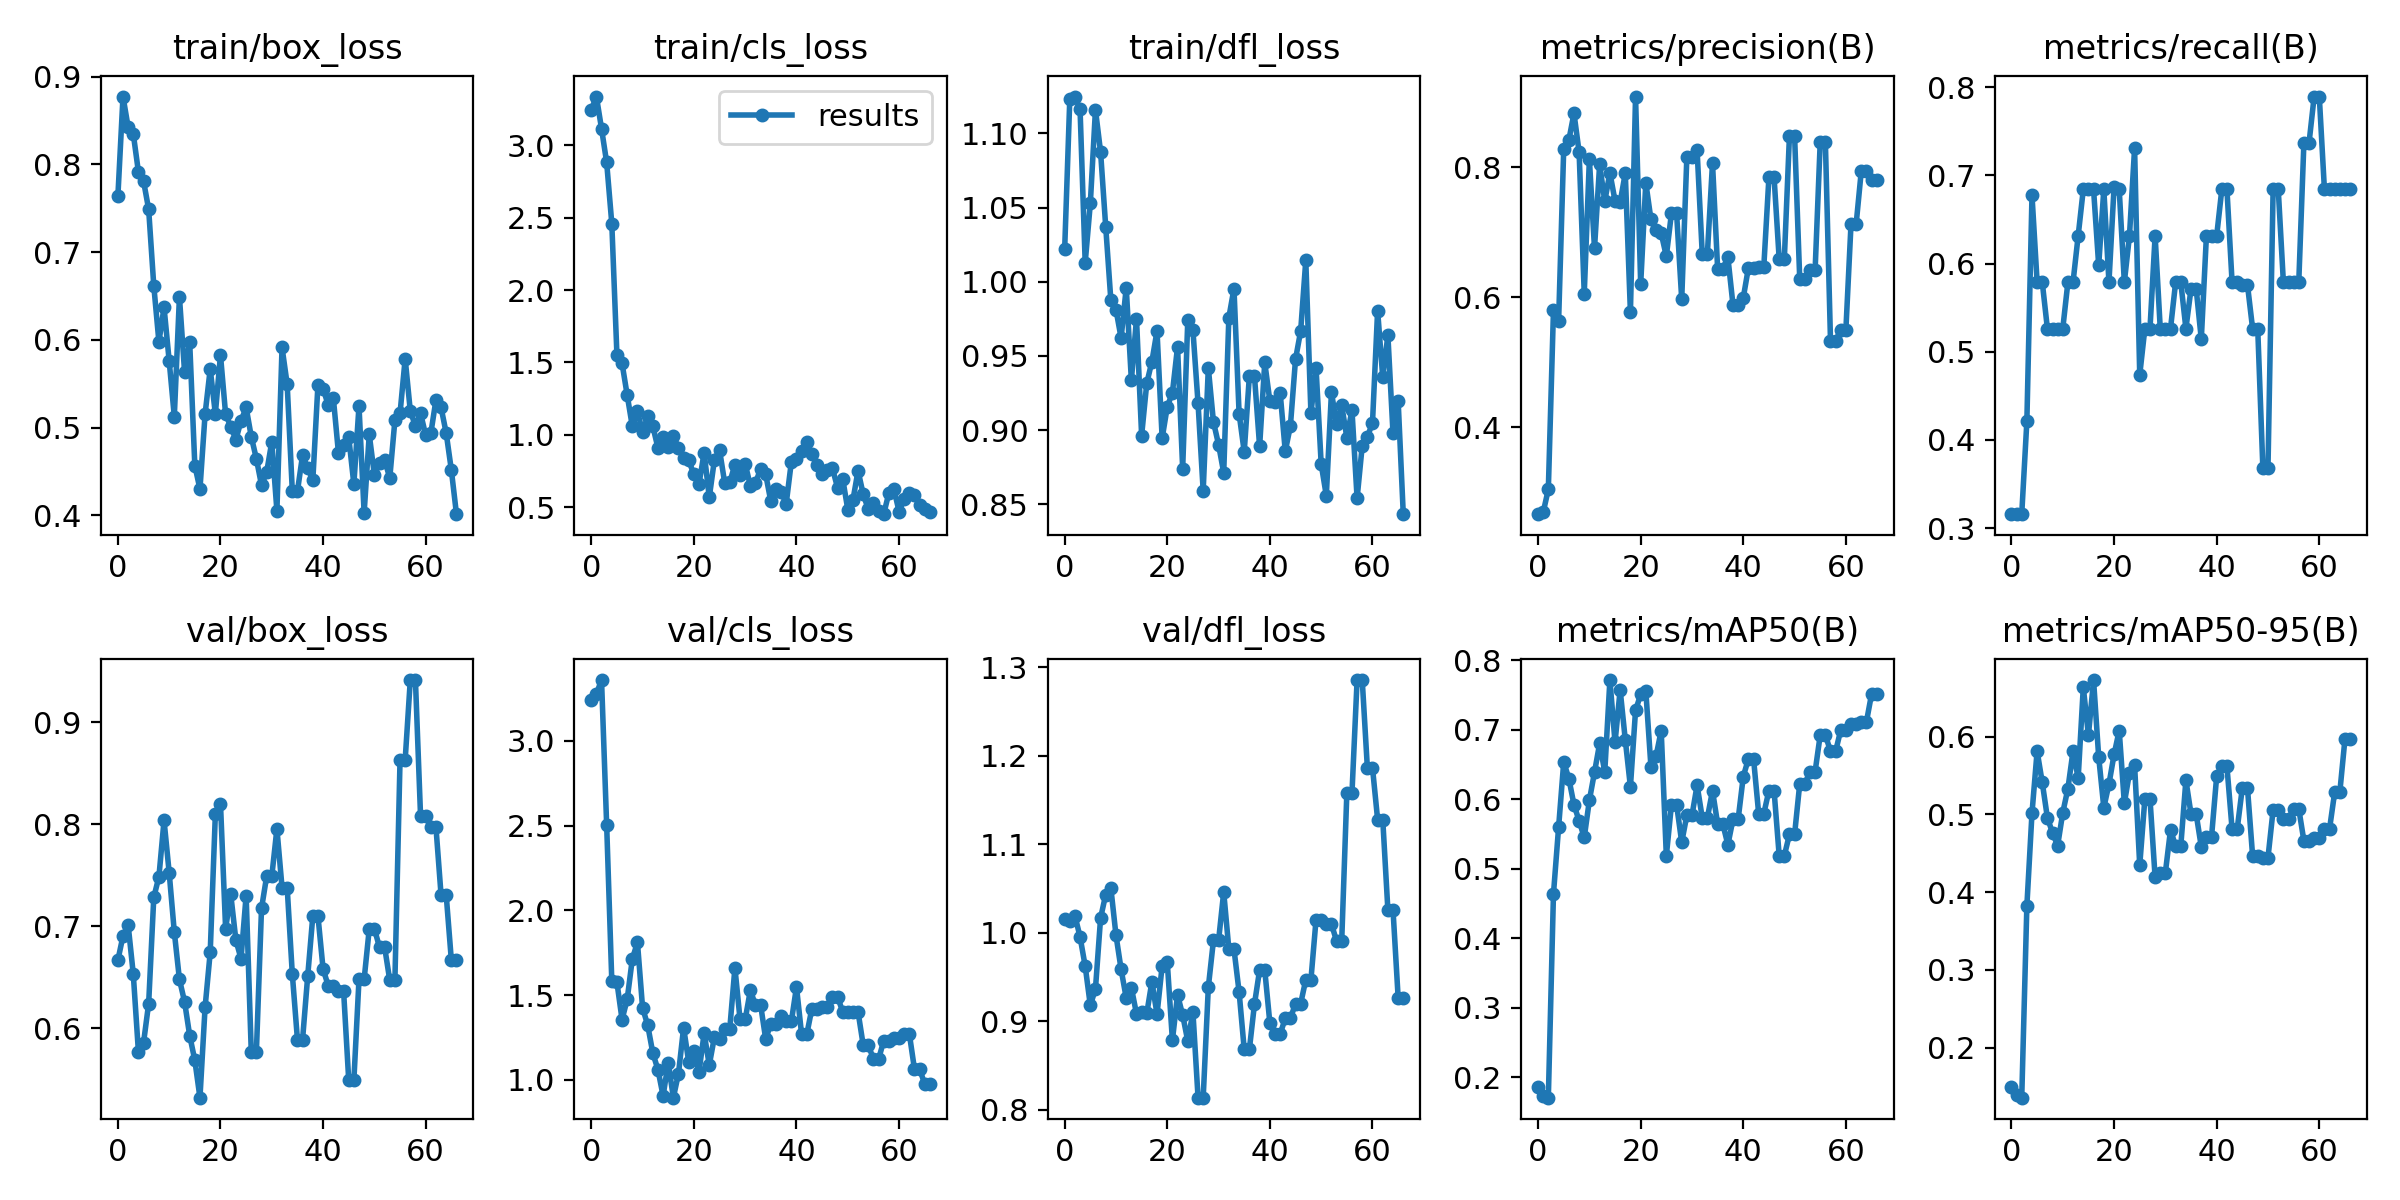

Values plotted in this chart, from the file beside it:
epoch, train/box_loss, train/cls_loss, train/dfl_loss, metrics/precision(B), metrics/recall(B), metrics/mAP50(B), metrics/mAP50-95(B), val/box_loss, val/cls_loss, val/dfl_loss, lr/pg0, lr/pg1, lr/pg2
0, 0.7636, 3.246, 1.022, 0.2661, 0.3158, 0.1864, 0.1486, 0.6667, 3.241, 1.015, 0.0991, 0.0001, 0.0001
1, 0.8774, 3.337, 1.123, 0.2689, 0.3158, 0.173, 0.139, 0.6904, 3.278, 1.014, 0.0973, 0.000297, 0.000297
2, 0.8425, 3.115, 1.125, 0.3045, 0.3158, 0.1706, 0.1355, 0.7012, 3.358, 1.02, 0.09549, 0.0004901, 0.0004901
3, 0.8349, 2.882, 1.116, 0.5796, 0.421, 0.4637, 0.3822, 0.6532, 2.502, 0.9955, 0.09368, 0.0006792, 0.0006792
4, 0.7918, 2.46, 1.013, 0.5626, 0.6774, 0.5595, 0.5016, 0.5771, 1.585, 0.9625, 0.09186, 0.0008644, 0.0008644
5, 0.7812, 1.553, 1.053, 0.8285, 0.5789, 0.6534, 0.5813, 0.5855, 1.576, 0.9181, 0.09005, 0.001045, 0.001045
6, 0.7489, 1.494, 1.116, 0.8418, 0.5789, 0.6298, 0.5411, 0.6241, 1.356, 0.9368, 0.08822, 0.001223, 0.001223
7, 0.6617, 1.275, 1.087, 0.8829, 0.5263, 0.592, 0.4957, 0.7282, 1.475, 1.017, 0.0864, 0.001396, 0.001396
8, 0.5979, 1.059, 1.037, 0.8233, 0.5263, 0.5689, 0.4763, 0.7485, 1.714, 1.043, 0.08457, 0.001565, 0.001565
9, 0.6371, 1.163, 0.9876, 0.6055, 0.5263, 0.5451, 0.4598, 0.8037, 1.811, 1.051, 0.08273, 0.001731, 0.001731
10, 0.5761, 1.02, 0.9812, 0.8123, 0.5263, 0.5985, 0.5022, 0.7525, 1.425, 0.9975, 0.08089, 0.001892, 0.001892
11, 0.5127, 1.129, 0.962, 0.6753, 0.5789, 0.6389, 0.5331, 0.6943, 1.323, 0.9589, 0.07905, 0.00205, 0.00205
12, 0.6491, 1.059, 0.996, 0.8043, 0.5789, 0.6802, 0.5814, 0.6478, 1.158, 0.9264, 0.0772, 0.002203, 0.002203
13, 0.5635, 0.9093, 0.9335, 0.7478, 0.6316, 0.6394, 0.5466, 0.6259, 1.06, 0.9381, 0.07535, 0.002352, 0.002352
14, 0.5971, 0.9832, 0.975, 0.7914, 0.6842, 0.7715, 0.6635, 0.5927, 0.9059, 0.9086, 0.0735, 0.002498, 0.002498
15, 0.4569, 0.9134, 0.8963, 0.7483, 0.6842, 0.6819, 0.6017, 0.5685, 1.102, 0.9109, 0.07164, 0.00264, 0.00264
16, 0.43, 0.9901, 0.9316, 0.7463, 0.6842, 0.7574, 0.6728, 0.5319, 0.8954, 0.909, 0.06978, 0.002777, 0.002777
17, 0.5154, 0.9123, 0.9462, 0.7909, 0.598, 0.6853, 0.5738, 0.6204, 1.038, 0.9449, 0.06791, 0.002911, 0.002911
18, 0.5669, 0.8383, 0.9668, 0.5767, 0.6842, 0.6179, 0.5087, 0.6744, 1.309, 0.9082, 0.06604, 0.003041, 0.003041
19, 0.5158, 0.8234, 0.8944, 0.9088, 0.5789, 0.728, 0.5389, 0.8096, 1.104, 0.9628, 0.06417, 0.003166, 0.003166
20, 0.5828, 0.7272, 0.9157, 0.62, 0.6871, 0.7508, 0.577, 0.8202, 1.172, 0.9669, 0.06229, 0.003288, 0.003288
21, 0.5153, 0.6609, 0.9252, 0.7762, 0.6842, 0.7561, 0.6078, 0.6977, 1.048, 0.8787, 0.06041, 0.003406, 0.003406
22, 0.5013, 0.8776, 0.956, 0.7197, 0.5789, 0.6467, 0.5146, 0.7313, 1.275, 0.9301, 0.05852, 0.00352, 0.00352
23, 0.4862, 0.5682, 0.874, 0.7035, 0.6316, 0.6622, 0.5533, 0.6864, 1.088, 0.9072, 0.05663, 0.00363, 0.00363
24, 0.5076, 0.8269, 0.9745, 0.6983, 0.7311, 0.6987, 0.5629, 0.6681, 1.253, 0.8777, 0.05474, 0.003736, 0.003736
25, 0.5232, 0.8962, 0.9673, 0.663, 0.4737, 0.5186, 0.4344, 0.73, 1.239, 0.9105, 0.05284, 0.003838, 0.003838
26, 0.4898, 0.6699, 0.9179, 0.7294, 0.5263, 0.5921, 0.5199, 0.577, 1.303, 0.8139, 0.05094, 0.003936, 0.003936
27, 0.4645, 0.6734, 0.859, 0.7294, 0.5263, 0.5921, 0.5199, 0.577, 1.303, 0.8139, 0.04903, 0.00403, 0.00403
28, 0.4344, 0.7936, 0.9419, 0.5966, 0.6316, 0.5381, 0.4188, 0.7173, 1.661, 0.9386, 0.04712, 0.00412, 0.00412
29, 0.4491, 0.7242, 0.9055, 0.8159, 0.5263, 0.577, 0.4252, 0.7489, 1.357, 0.9916, 0.04521, 0.004206, 0.004206
30, 0.4838, 0.8004, 0.8902, 0.8159, 0.5263, 0.577, 0.4252, 0.7489, 1.357, 0.9916, 0.04329, 0.004288, 0.004288
31, 0.4053, 0.6489, 0.8712, 0.8258, 0.5263, 0.6202, 0.4799, 0.7954, 1.528, 1.046, 0.04137, 0.004366, 0.004366
32, 0.5914, 0.6681, 0.9758, 0.6667, 0.5789, 0.5733, 0.4591, 0.7379, 1.444, 0.9818, 0.03944, 0.004441, 0.004441
33, 0.5495, 0.7633, 0.9954, 0.6667, 0.5789, 0.5733, 0.4591, 0.7379, 1.444, 0.9818, 0.03751, 0.004511, 0.004511
34, 0.4281, 0.727, 0.911, 0.8063, 0.5263, 0.6123, 0.544, 0.6532, 1.241, 0.9333, 0.03558, 0.004577, 0.004577
35, 0.4275, 0.5405, 0.8853, 0.644, 0.5716, 0.5646, 0.5004, 0.5889, 1.332, 0.8683, 0.03364, 0.00464, 0.00464
36, 0.4686, 0.6238, 0.9364, 0.644, 0.5716, 0.5646, 0.5004, 0.5889, 1.332, 0.8683, 0.0317, 0.004698, 0.004698
37, 0.454, 0.6039, 0.9362, 0.6612, 0.5142, 0.5346, 0.4582, 0.6509, 1.379, 0.9198, 0.02975, 0.004753, 0.004753
38, 0.4401, 0.5257, 0.889, 0.5876, 0.6316, 0.5714, 0.4713, 0.7099, 1.345, 0.9581, 0.0278, 0.004803, 0.004803
39, 0.5491, 0.8139, 0.9456, 0.5876, 0.6316, 0.5714, 0.4713, 0.7099, 1.345, 0.9581, 0.02585, 0.00485, 0.00485
40, 0.5446, 0.8352, 0.9194, 0.5992, 0.6316, 0.6326, 0.5491, 0.6581, 1.548, 0.8979, 0.02389, 0.004892, 0.004892
41, 0.5258, 0.8874, 0.9191, 0.6453, 0.6842, 0.6582, 0.5617, 0.6416, 1.268, 0.8858, 0.02193, 0.004931, 0.004931
42, 0.5337, 0.9518, 0.9253, 0.6453, 0.6842, 0.6582, 0.5617, 0.6416, 1.268, 0.8858, 0.01997, 0.004966, 0.004966
43, 0.4708, 0.8687, 0.8857, 0.6471, 0.5789, 0.5792, 0.4813, 0.6361, 1.421, 0.9036, 0.018, 0.004996, 0.004996
44, 0.4803, 0.7933, 0.9029, 0.6471, 0.5789, 0.5792, 0.4813, 0.6361, 1.421, 0.9036, 0.01602, 0.005023, 0.005023
45, 0.4891, 0.7277, 0.9478, 0.7848, 0.576, 0.6125, 0.5342, 0.5489, 1.431, 0.9201, 0.01405, 0.005046, 0.005046
46, 0.4355, 0.7587, 0.9668, 0.7848, 0.576, 0.6125, 0.5342, 0.5489, 1.431, 0.9201, 0.01206, 0.005065, 0.005065
47, 0.5248, 0.7691, 1.014, 0.6585, 0.5263, 0.5187, 0.4467, 0.6478, 1.491, 0.9472, 0.01008, 0.00508, 0.00508
48, 0.4027, 0.6362, 0.9114, 0.6585, 0.5263, 0.5187, 0.4467, 0.6478, 1.491, 0.9472, 0.008091, 0.005091, 0.005091
49, 0.4923, 0.6985, 0.9417, 0.8486, 0.3684, 0.5495, 0.4444, 0.6973, 1.403, 1.015, 0.006097, 0.005097, 0.005097
50, 0.4461, 0.4843, 0.8771, 0.8486, 0.3684, 0.5495, 0.4444, 0.6973, 1.403, 1.015, 0.00505, 0.00505, 0.00505
51, 0.4595, 0.5487, 0.8558, 0.6287, 0.6842, 0.6219, 0.5057, 0.6794, 1.402, 1.01, 0.00505, 0.00505, 0.00505
52, 0.4629, 0.7527, 0.9254, 0.6287, 0.6842, 0.6219, 0.5057, 0.6794, 1.402, 1.01, 0.004951, 0.004951, 0.004951
53, 0.4427, 0.5907, 0.9042, 0.6414, 0.5789, 0.6397, 0.4937, 0.6469, 1.206, 0.9907, 0.004852, 0.004852, 0.004852
54, 0.5086, 0.4853, 0.9168, 0.6414, 0.5789, 0.6397, 0.4937, 0.6469, 1.206, 0.9907, 0.004753, 0.004753, 0.004753
55, 0.5163, 0.5301, 0.8949, 0.8393, 0.5789, 0.6925, 0.5072, 0.863, 1.122, 1.158, 0.004654, 0.004654, 0.004654
56, 0.5785, 0.471, 0.9135, 0.8393, 0.5789, 0.6925, 0.5072, 0.863, 1.122, 1.158, 0.004555, 0.004555, 0.004555
57, 0.519, 0.4521, 0.8541, 0.5329, 0.7368, 0.6691, 0.4659, 0.9413, 1.231, 1.286, 0.004456, 0.004456, 0.004456
58, 0.5018, 0.5975, 0.8895, 0.5329, 0.7368, 0.6691, 0.4659, 0.9413, 1.231, 1.286, 0.004357, 0.004357, 0.004357
59, 0.5164, 0.623, 0.8954, 0.5502, 0.7895, 0.6998, 0.4699, 0.8079, 1.249, 1.187, 0.004258, 0.004258, 0.004258
... 7 more rows
